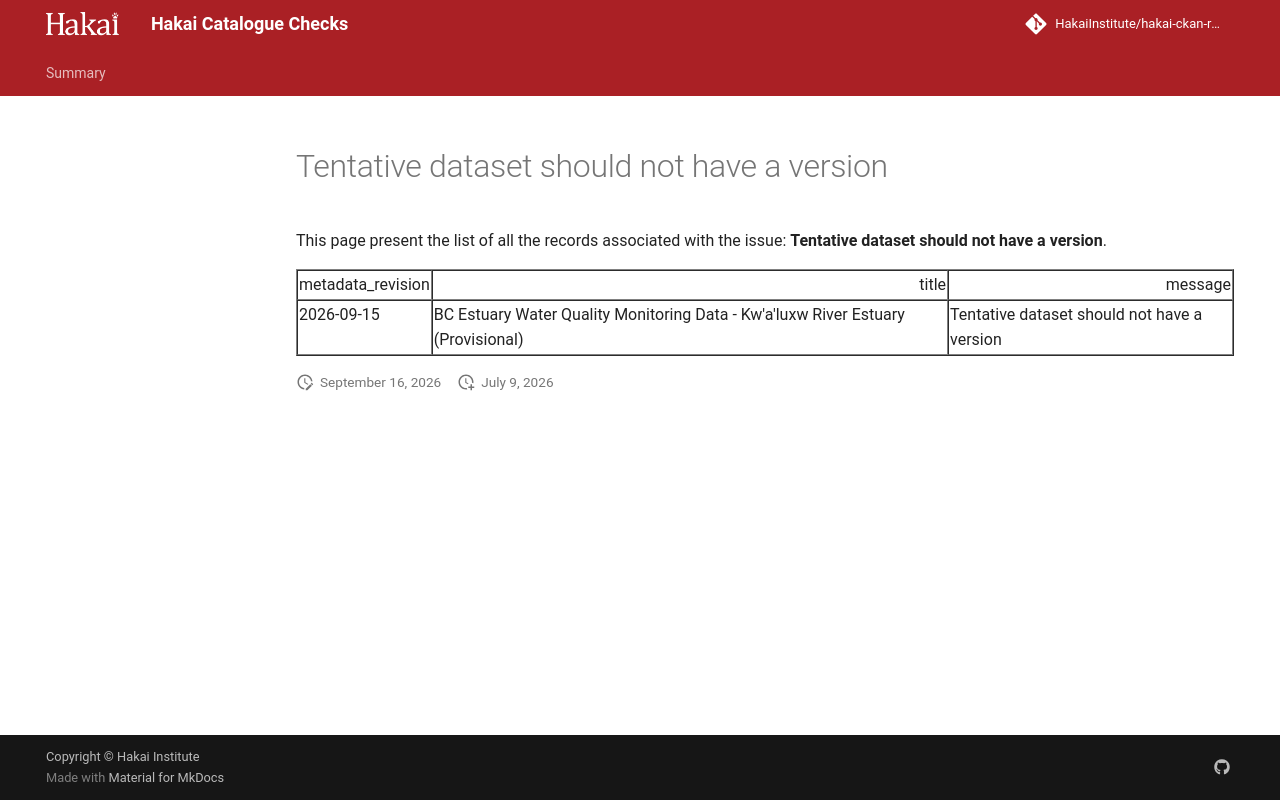

repository: HakaiInstitute/hakai-ckan-records-checks · page: error-code-202/issues/tentative-dataset-should-not-have-a-version/index.html · generator: mkdocs

---
hide:
  - toc
---
# Tentative dataset should not have a version

This page present the list of all the records associated with the issue: **Tentative dataset should not have a version**.

<table border="1" class="dataframe table table-striped table-hover table-sm" id="issues_table">
  <thead>
    <tr style="text-align: right;">
      <th>metadata_revision</th>
      <th>title</th>
      <th>message</th>
    </tr>
  </thead>
  <tbody>
    <tr>
      <td>2026-10-28</td>
      <td>Parasitism of an intertidal foundation species: Allometric scaling and environmental constraints on trematode distribution in barnacles across biological scales</td>
      <td>Tentative dataset should not have a version</td>
    </tr>
  </tbody>
</table>

<script>
  document.addEventListener("DOMContentLoaded", function() {
    $(document).ready(function () {$("#issues_table").DataTable()});
  });
</script>
